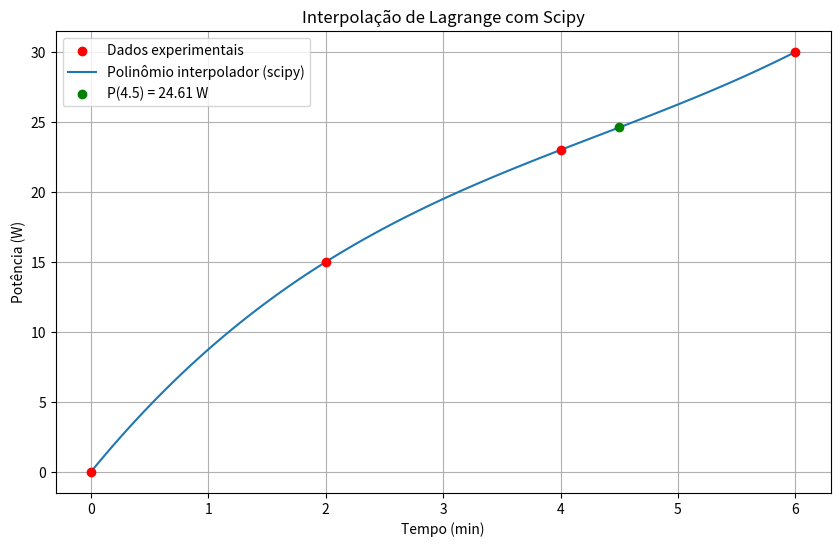

The script that saved this image:
import numpy as np
import matplotlib.pyplot as plt
from scipy.interpolate import lagrange

# Dados experimentais
t = np.array([0, 2, 4, 6])  # minutos
P = np.array([0, 15, 23, 30])  # watts

# Obter o polinômio usando scipy
poly = lagrange(t, P)

# Função para avaliação
def P_t(t):
    return poly(t)

# Coeficientes do polinômio
coeffs = poly.coef[::-1]  # Inverte a ordem para formato convencional

# Exibir a função polinomial
print("Polinômio interpolador (scipy):")
print(f"P(t) = {coeffs[0]:.4f}", end="")
for i in range(1, len(coeffs)):
    print(f" + {coeffs[i]:.4f}t^{i}", end="")
print("\n")

# Verificação em t=4.5
P_45 = P_t(4.5)
print(f"P(4.5) = {P_45:.2f} W")

# Comparação com os pontos conhecidos
print("\nVerificação nos pontos experimentais:")
for ti, Pi in zip(t, P):
    print(f"P({ti}) = {P_t(ti):.1f} W (esperado: {Pi} W)")

# Plotagem
t_plot = np.linspace(0, 6, 100)
P_plot = P_t(t_plot)

plt.figure(figsize=(10, 6))
plt.scatter(t, P, color='red', label='Dados experimentais', zorder=5)
plt.plot(t_plot, P_plot, label='Polinômio interpolador (scipy)')
plt.scatter([4.5], [P_45], color='green', label=f'P(4.5) = {P_45:.2f} W', zorder=5)
plt.title('Interpolação de Lagrange com Scipy')
plt.xlabel('Tempo (min)')
plt.ylabel('Potência (W)')
plt.grid(True)
plt.legend()
plt.show()